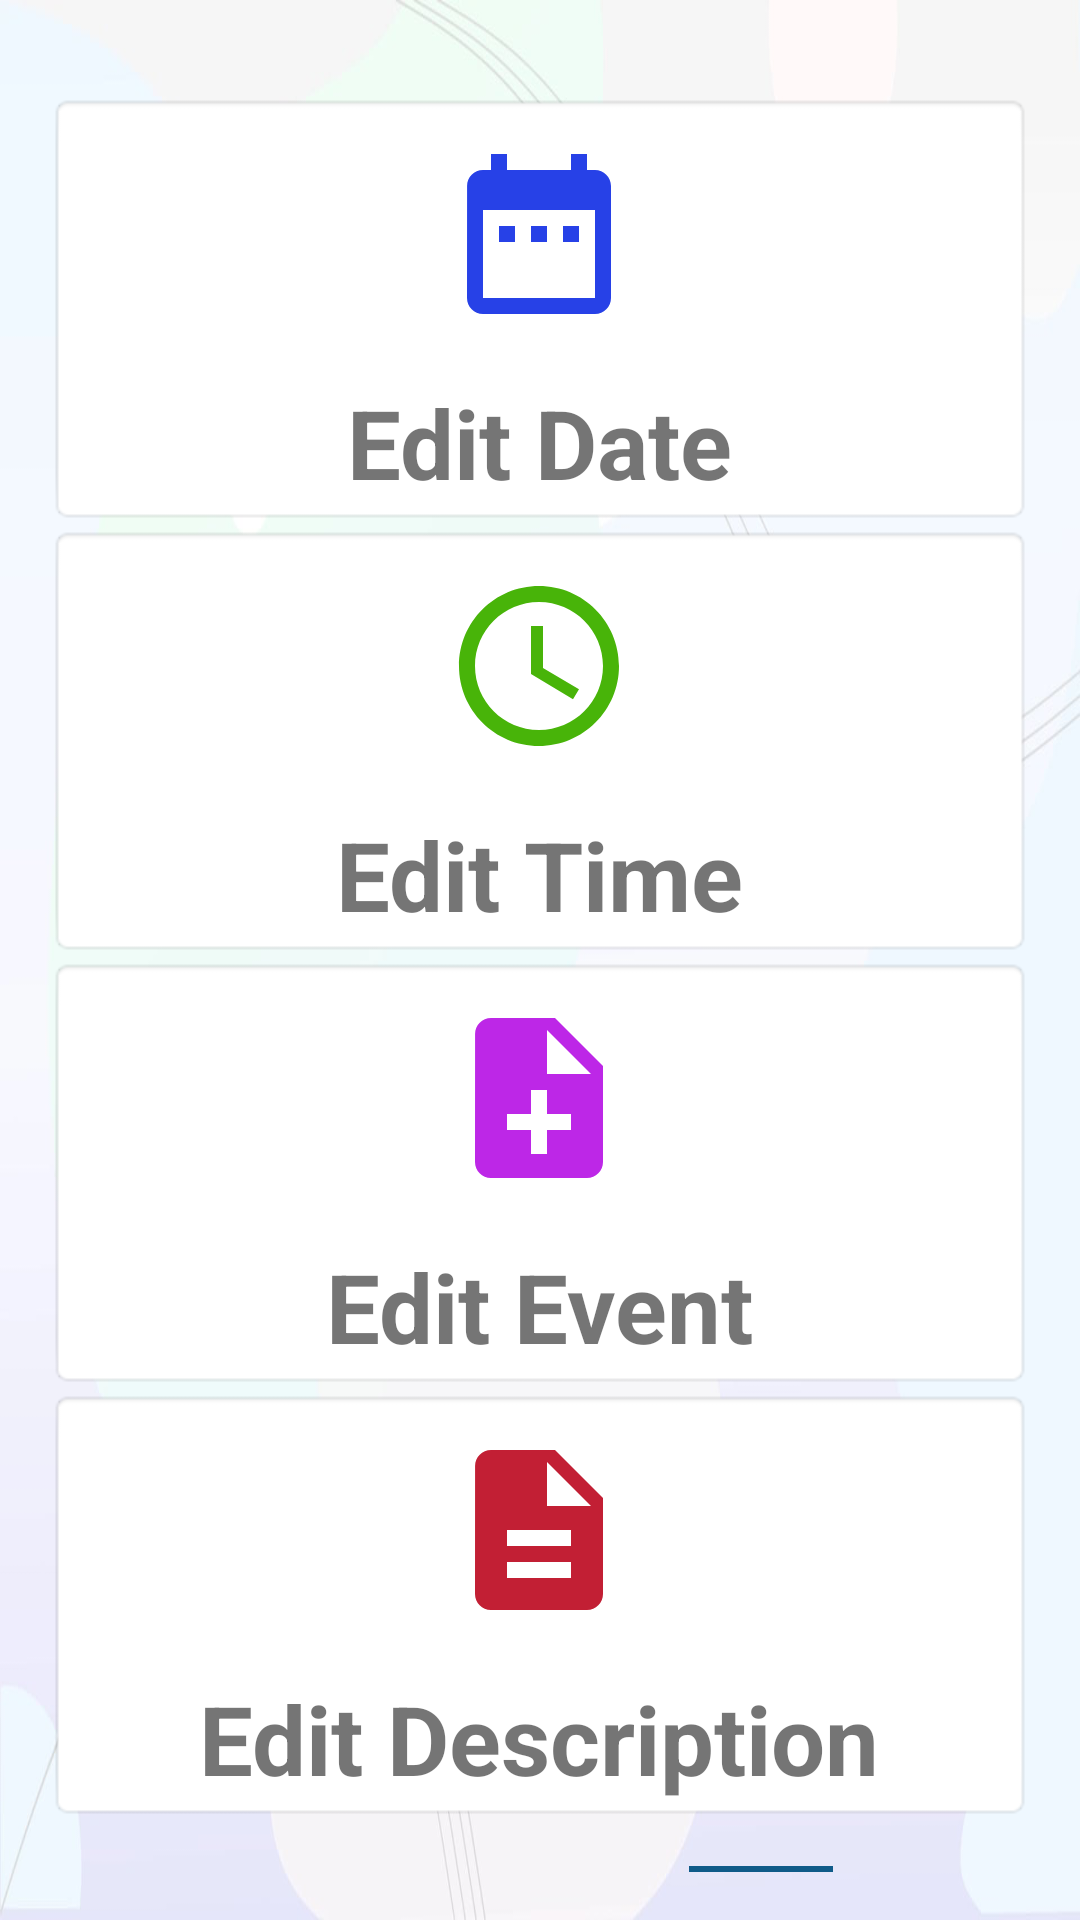

Reconstruct the res/layout file that produces this screen, plus the resources it refers to.
<!-- AndroidManifest.xml: application theme Theme.DWP -->
<!-- res/layout/activity_update.xml -->
<?xml version="1.0" encoding="utf-8"?>
<LinearLayout
    xmlns:android="http://schemas.android.com/apk/res/android"
    xmlns:app="http://schemas.android.com/apk/res-auto"
    xmlns:tools="http://schemas.android.com/tools"
    android:layout_width="match_parent"
    android:layout_height="match_parent"
    android:orientation="vertical"
    android:padding="16dp"
    android:background="@drawable/backgr"
    tools:context=".UpdateActivity">

    <LinearLayout
        android:layout_width="match_parent"
        android:layout_height="wrap_content"
        android:gravity="left"
        android:orientation="horizontal"
        android:paddingBottom="15dp">




    </LinearLayout>

    <TextView
        android:layout_width="match_parent"
        android:layout_height="wrap_content"
        android:id="@+id/btn_dateupdate"
        android:paddingTop="15dp"
        android:text="Edit Date"
        android:textSize="32sp"
        android:textStyle="bold"
        android:gravity="center"
        android:drawableTop="@drawable/ic_date"
        android:drawablePadding="16dp"
        android:background="@android:drawable/editbox_background"/>

    <TextView
        android:layout_width="match_parent"
        android:layout_height="wrap_content"
        android:id="@+id/btn_timeupdate"
        android:text="Edit Time"
        android:paddingTop="15dp"
        android:textSize="32sp"
        android:textStyle="bold"
        android:gravity="center"
        android:drawableTop="@drawable/ic_time"
        android:drawablePadding="16dp"
        android:background="@android:drawable/editbox_background"/>

    <TextView
        android:layout_width="match_parent"
        android:layout_height="wrap_content"
        android:id="@+id/btn_addEventupdate"
        android:text="Edit Event"
        android:textSize="32sp"
        android:textStyle="bold"
        android:paddingTop="15dp"
        android:gravity="center"
        android:drawableTop="@drawable/ic_event"
        android:drawablePadding="16dp"
        android:background="@android:drawable/editbox_background"/>
    <TextView
        android:layout_width="match_parent"
        android:layout_height="wrap_content"
        android:id="@+id/updes"
        android:text="Edit Description"
        android:textSize="32sp"
        android:textStyle="bold"
        android:paddingTop="15dp"
        android:gravity="center"
        android:drawableTop="@drawable/des"
        android:drawablePadding="16dp"
        android:background="@android:drawable/editbox_background"/>

    <LinearLayout
        android:layout_width="match_parent"
        android:layout_height="wrap_content"
        android:layout_marginTop="15dp"
        android:orientation="horizontal">

        <TextView
            android:layout_width="wrap_content"
            android:layout_height="wrap_content"
            android:layout_marginTop="17dp"
            android:text="             Update Event? "
            android:textSize="20dp"
            android:textColor="#FF550455"
            android:textStyle="italic"/>

        <ImageButton
            android:id="@+id/saveupdate"
            android:layout_width="wrap_content"
            android:layout_height="wrap_content"
            android:src="@drawable/ic_save" />

    </LinearLayout>

    <LinearLayout
        android:layout_width="match_parent"
        android:layout_height="wrap_content"
        android:orientation="vertical"
        android:gravity="center"
        android:padding="25dp">

    </LinearLayout>

    <LinearLayout
        android:layout_width="wrap_content"
        android:layout_height="wrap_content"
        android:orientation="horizontal"
        android:layout_gravity="center">

        <TextView
            android:layout_width="wrap_content"
            android:layout_height="wrap_content"
            android:text="day0"
            android:textColor="#000000"
            android:textSize="12dp"
            android:id="@+id/datepupdate"/>

        <TextView
            android:layout_width="wrap_content"
            android:layout_height="wrap_content"
            android:text="day1"
            android:textColor="#000000"
            android:textSize="12dp"
            android:id="@+id/yearupdate"/>

        <TextView
            android:layout_width="wrap_content"
            android:layout_height="wrap_content"
            android:text="day2"
            android:textColor="#000000"
            android:textSize="12dp"
            android:id="@+id/monthupdate"/>

        <TextView
            android:layout_width="wrap_content"
            android:layout_height="wrap_content"
            android:text="day3"
            android:textColor="#000000"
            android:textSize="12dp"
            android:id="@+id/examupdate"/>

        <TextView
            android:layout_width="wrap_content"
            android:layout_height="wrap_content"
            android:text="day3"
            android:textColor="#000000"
            android:textSize="12dp"
            android:id="@+id/timeupdate"/>



    </LinearLayout>

    <TextView
        android:layout_width="wrap_content"
        android:layout_height="wrap_content"
        android:hint="day"
        android:textColor="#000000"
        android:textSize="12dp"
        android:id="@+id/phonetextupdate"/>


</LinearLayout>
<!-- resources referenced by this layout -->
<resources>
  <!-- drawable backgr: png bitmap (drawable-v24, 190747 bytes) -->
  <!-- drawable des (drawable) -->
  <vector android:height="64dp" android:tint="#C21F34"
      android:viewportHeight="24" android:viewportWidth="24"
      android:width="64dp" xmlns:android="http://schemas.android.com/apk/res/android">
      <path android:fillColor="@android:color/white" android:pathData="M14,2L6,2c-1.1,0 -1.99,0.9 -1.99,2L4,20c0,1.1 0.89,2 1.99,2L18,22c1.1,0 2,-0.9 2,-2L20,8l-6,-6zM16,18L8,18v-2h8v2zM16,14L8,14v-2h8v2zM13,9L13,3.5L18.5,9L13,9z"/>
  </vector>
  <!-- drawable ic_date (drawable-v24) -->
  <vector android:height="64dp" android:tint="#2741E7"
      android:viewportHeight="24" android:viewportWidth="24"
      android:width="64dp" xmlns:android="http://schemas.android.com/apk/res/android">
      <path android:fillColor="@android:color/white" android:pathData="M9,11L7,11v2h2v-2zM13,11h-2v2h2v-2zM17,11h-2v2h2v-2zM19,4h-1L18,2h-2v2L8,4L8,2L6,2v2L5,4c-1.11,0 -1.99,0.9 -1.99,2L3,20c0,1.1 0.89,2 2,2h14c1.1,0 2,-0.9 2,-2L21,6c0,-1.1 -0.9,-2 -2,-2zM19,20L5,20L5,9h14v11z"/>
  </vector>
  <!-- drawable ic_event (drawable-v24) -->
  <vector android:height="64dp" android:tint="#BD27E7"
      android:viewportHeight="24" android:viewportWidth="24"
      android:width="64dp" xmlns:android="http://schemas.android.com/apk/res/android">
      <path android:fillColor="@android:color/white" android:pathData="M14,2L6,2c-1.1,0 -1.99,0.9 -1.99,2L4,20c0,1.1 0.89,2 1.99,2L18,22c1.1,0 2,-0.9 2,-2L20,8l-6,-6zM16,16h-3v3h-2v-3L8,16v-2h3v-3h2v3h3v2zM13,9L13,3.5L18.5,9L13,9z"/>
  </vector>
  <!-- drawable ic_save (drawable-v24) -->
  <vector android:height="64dp" android:tint="#0F5B89"
      android:viewportHeight="24" android:viewportWidth="24"
      android:width="64dp" xmlns:android="http://schemas.android.com/apk/res/android">
      <path android:fillColor="@android:color/white" android:pathData="M17,3L5,3c-1.11,0 -2,0.9 -2,2v14c0,1.1 0.89,2 2,2h14c1.1,0 2,-0.9 2,-2L21,7l-4,-4zM12,19c-1.66,0 -3,-1.34 -3,-3s1.34,-3 3,-3 3,1.34 3,3 -1.34,3 -3,3zM15,9L5,9L5,5h10v4z"/>
  </vector>
  <!-- drawable ic_time (drawable-v24) -->
  <vector android:height="64dp" android:tint="#48B409"
      android:viewportHeight="24" android:viewportWidth="24"
      android:width="64dp" xmlns:android="http://schemas.android.com/apk/res/android">
      <path android:fillColor="@android:color/white" android:pathData="M11.99,2C6.47,2 2,6.48 2,12s4.47,10 9.99,10C17.52,22 22,17.52 22,12S17.52,2 11.99,2zM12,20c-4.42,0 -8,-3.58 -8,-8s3.58,-8 8,-8 8,3.58 8,8 -3.58,8 -8,8z"/>
      <path android:fillColor="@android:color/white" android:pathData="M12.5,7H11v6l5.25,3.15 0.75,-1.23 -4.5,-2.67z"/>
  </vector>
  <style name="Theme.DWP" parent="Theme.AppCompat.Light.NoActionBar">
          
          <item name="colorPrimary">@color/purple_500</item>
          <item name="colorPrimaryVariant">@color/purple_700</item>
          <item name="colorOnPrimary">@color/white</item>
          
          <item name="colorSecondary">@color/teal_200</item>
          <item name="colorSecondaryVariant">@color/teal_700</item>
          <item name="colorOnSecondary">@color/black</item>
          
          <item name="android:statusBarColor" tools:targetApi="l">?attr/colorPrimaryVariant</item>
          
      </style>
  <!-- not gathered from this repository: default colours our renderer supplied (Android Studio template values) -->
  <color name="purple_500">#FF6200EE</color>
  <color name="purple_700">#FF3700B3</color>
  <color name="teal_200">#FF03DAC5</color>
  <color name="teal_700">#FF018786</color>
  <color name="black">#FF000000</color>
  <color name="white">#FFFFFFFF</color>
</resources>
